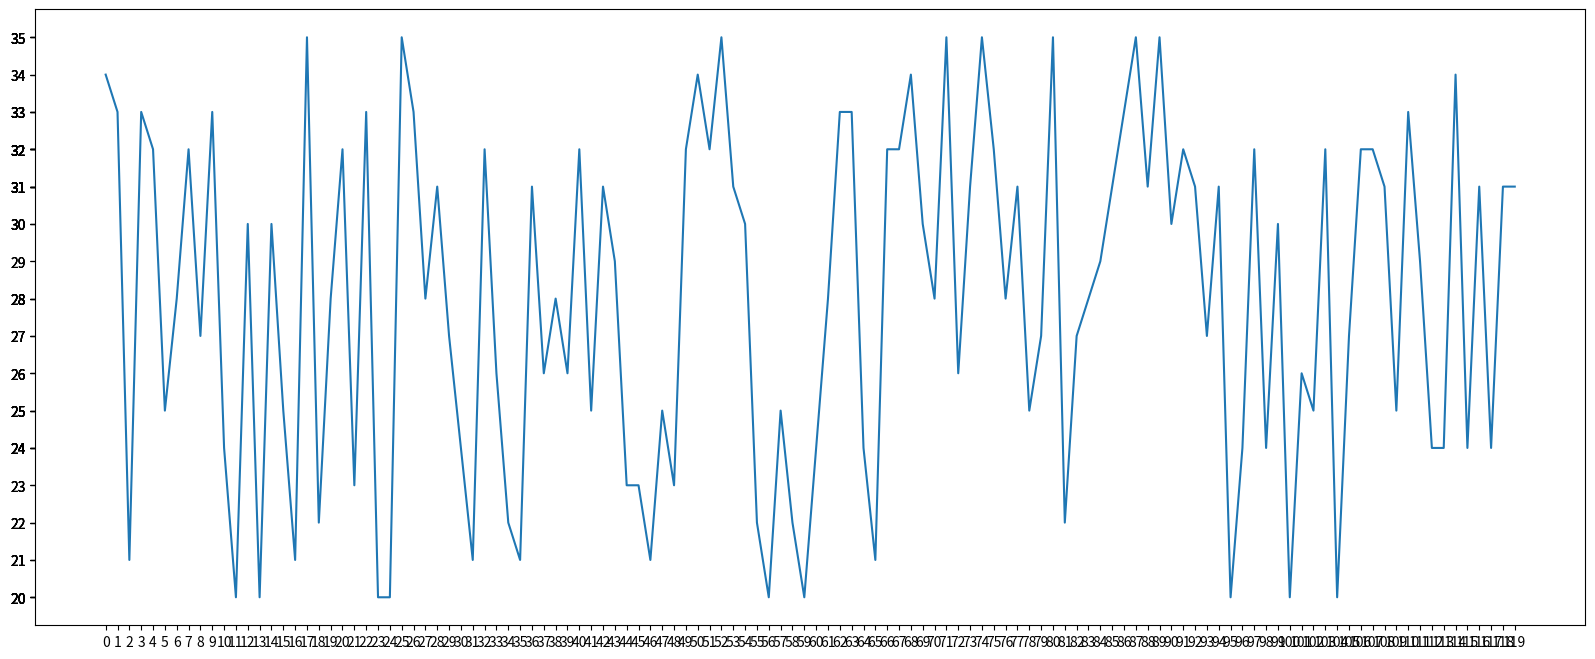

Write the Python code that produced this figure.
import random
import numpy as np
from matplotlib import pyplot as plt

x = range(0, 120)
y = [random.randint(20, 35) for i in range(120)]

plt.figure(figsize=(20, 8), dpi=80)
plt.plot(x, y)

# x_mark = np.arange(10, 13, 0.25)
plt.xticks(x)
plt.yticks(y)
plt.savefig("./test2.png")
